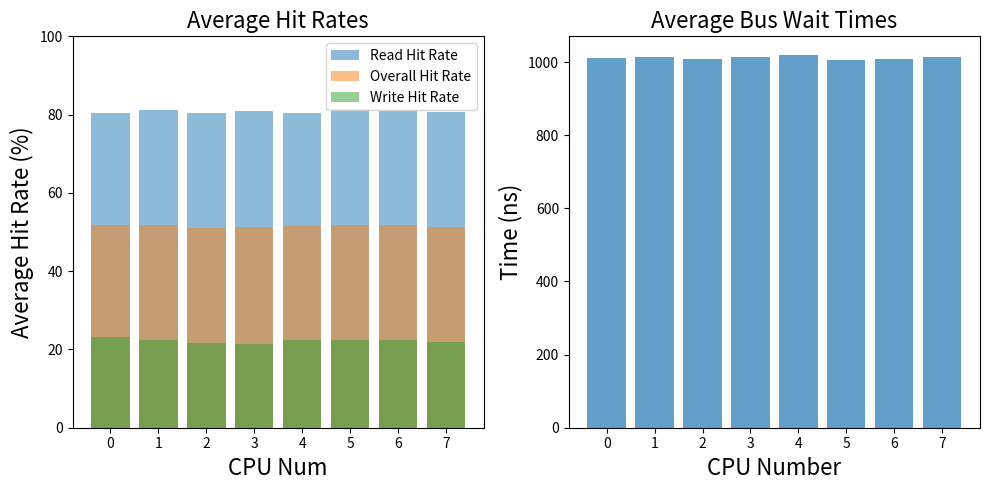
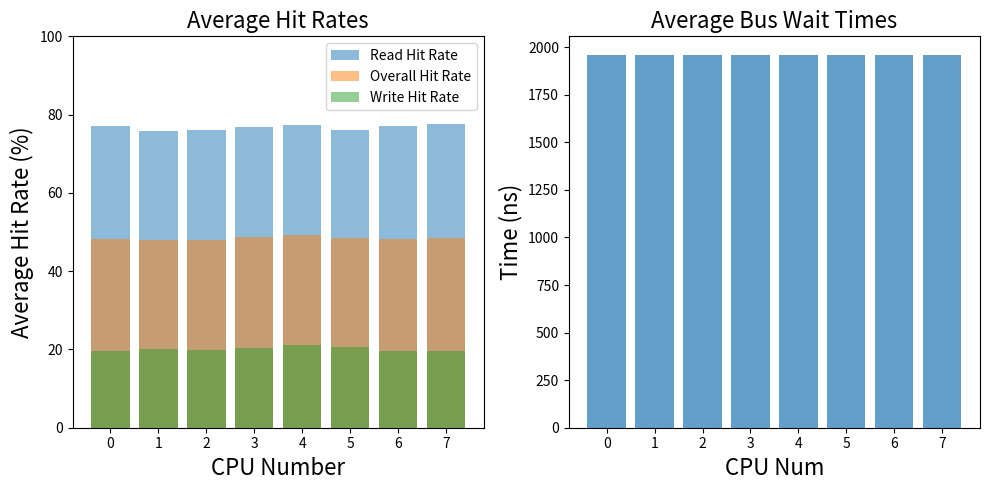

Generate these figures, in order, with matplotlib:
import numpy as np
import matplotlib.pyplot as plt

# Hit rates from each CPU group
RHitrate_values_MOESI = [
    [79.97, 80.93, 81.37, 80.57, 80.1, 81.03, 78.95, 79.94],
    [81.1, 79.97, 82.41, 84.03, 81.85, 78.47, 79.63, 81.56],
    [79.73, 80.52, 81.85, 81.08, 79.1, 80.61, 81.41, 79.55],
    [80.54, 82.06, 80.67, 79.57, 81.07, 82.86, 81.76, 79.84],
    [78.39, 81.68, 81.25, 80.93, 81.79, 79.25, 80.32, 79.73],
    [80.44, 81.59, 79.28, 82.57, 80.72, 83.41, 81.16, 82.57],
    [83.83, 79.53, 79.22, 79.83, 81.71, 81.54, 81.14, 81.6],
    [80.5, 78.89, 81.74, 81.67, 80.85, 79.49, 80.69, 81.51],
]

WHitrate_values_MOESI = [
    [23.24, 21.64, 20.06, 22.85, 21.16, 24.81, 26.64, 25.16],
    [23.09, 22.96, 21.59, 20.33, 22.43, 22.95, 24.96, 21.24],
    [24.07, 20.67, 19.29, 20.61, 21.51, 23.16, 21.41, 22.27],
    [23.95, 22.53, 21.63, 20.86, 21.01, 20.48, 21.66, 19.19],
    [25.16, 20.96, 22.27, 23.49, 19.37, 22.96, 23.87, 21.93],
    [22.89, 23.06, 22.76, 21.04, 22.4, 22.85, 23.41, 20.52],
    [21.74, 22.6, 20.49, 20.78, 21.04, 22.26, 25.53, 24.32],
    [23.18, 21.65, 19.00, 24.52, 22.49, 22.86, 22.7, 18.95],
]

# Bus wait times
BusWaitTimes_MOESI = [
    [993, 1028, 1035, 1022, 1017, 1014, 1002, 984],
    [1004, 1006, 1020, 1012, 1023, 1005, 996, 1039],
    [1011, 1018, 1015, 996, 1009, 1001, 999, 1010],
    [986, 1004, 1020, 1005, 1003, 1002, 1040, 1045],
    [1002, 1037, 1016, 990, 1039, 1031, 1014, 1028],
    [1003, 996, 1004, 992, 1003, 1006, 999, 1044],
    [1006, 1005, 1037, 1026, 1021, 993, 989, 1001],
    [1002, 1000, 1053, 995, 1008, 1003, 1023, 1029],
]

BusWaitTimes_validinvalid = [
    [2315, 2225, 2117, 1885, 1799, 1946, 1819, 1754],
    [2438, 2125, 1963, 1972, 1908, 1692, 1778, 1751],
    [2376, 2020, 2184, 1969, 1942, 1803, 1809, 1768],
    [2296, 2299, 1969, 1816, 1908, 1704, 1841, 1811],
    [2405, 2175, 1992, 1977, 1717, 1883, 1724, 1745],
    [2389, 2136, 2179, 1947, 1925, 1867, 1753, 1740],
    [2361, 2197, 2137, 1960, 1864, 1681, 1834, 1715],
    [2424, 1958, 1997, 2055, 1848, 1780, 1854, 1755],
    [2315, 2231, 1999, 2012, 1949, 1863, 1797, 1686],
    [2174, 2224, 2055, 2023, 1901, 1731, 1788, 1781]
]

# Read hit rates
RHitrate_values_validinvalid = [
    [79.69, 74.02, 71.70, 83.28, 84.20, 65.59, 77.44, 80.75],
    [63.56, 77.06, 77.29, 68.98, 69.17, 89.56, 75.47, 85.83],
    [75.70, 81.44, 67.43, 76.53, 74.84, 76.58, 80.37, 76.21],
    [77.72, 62.05, 80.94, 83.31, 79.42, 86.44, 75.28, 69.92],
    [64.98, 73.02, 81.40, 71.11, 86.49, 74.25, 81.82, 85.26],
    [72.08, 81.52, 62.17, 76.95, 71.38, 72.33, 84.44, 87.18],
    [77.53, 74.25, 66.93, 74.77, 77.25, 86.19, 75.16, 83.97],
    [74.39, 86.96, 83.92, 66.77, 80.19, 81.73, 74.36, 72.20],
    [74.80, 73.96, 81.17, 75.81, 70.50, 72.41, 80.25, 85.45],
    [81.12, 71.64, 76.96, 68.72, 72.68, 87.35, 76.97, 78.16]
]

# Write hit rates
WHitrate_values_validinvalid = [
    [20.99, 19.48, 17.79, 21.06, 18.78, 22.93, 19.56, 15.86],
    [20.85, 21.08, 20.99, 18.86, 17.85, 18.91, 21.68, 21.62],
    [21.69, 19.59, 18.54, 21.02, 21.36, 18.35, 20.56, 16.88],
    [20.03, 23.25, 18.52, 19.53, 18.69, 19.28, 21.49, 21.76],
    [23.54, 21.45, 19.94, 19.58, 19.91, 21.07, 22.33, 20.68],
    [21.59, 19.97, 22.27, 19.47, 20.31, 21.01, 21.45, 19.86],
    [20.06, 20.22, 20.67, 20.70, 18.99, 16.94, 20.03, 18.23],
    [22.39, 17.97, 17.85, 19.81, 18.56, 19.17, 19.49, 20.65],
    [19.84, 23.13, 18.77, 18.18, 21.48, 20.55, 22.45, 20.18],
    [19.97, 21.33, 18.03, 22.04, 20.09, 22.65, 24.30, 22.31]
]






average_RHitrate_array = []
average_WHitrate_array = []
average_overall_hitrate_array = []
average_bus_wait_time_array = []

validinvalid_average_RHitrate_array = []
validinvalid_average_WHitrate_array = []
validinvalid_average_overall_hitrate_array = []
validinvalid_average_bus_wait_time_array = []


all_cpu_average_overall_hitrate = 0
all_cpu_average_read_hitrate = 0
all_cpu_average_write_hitrate = 0
all_cpu_average_bus_wait_time = 0

all_cpu_average_overall_hitrate_validinvalid = 0
all_cpu_average_read_hitrate_validinvalid = 0
all_cpu_average_write_hitrate_validinvalid = 0
all_cpu_average_bus_wait_time_validinvalid = 0

for i in range(8):
    average_RHitrate = np.mean(RHitrate_values_MOESI[i])
    average_WHitrate = np.mean(WHitrate_values_MOESI[i])
    average_overall_hitrate = (average_RHitrate + average_WHitrate) / 2
    average_bus_wait_time = np.mean(BusWaitTimes_MOESI[i])

    average_RHitrate_array.append(average_RHitrate)
    average_WHitrate_array.append(average_WHitrate)
    average_overall_hitrate_array.append(average_overall_hitrate)
    average_bus_wait_time_array.append(average_bus_wait_time)

    validinvalid_average_RHitrate = np.mean(RHitrate_values_validinvalid[i])
    validinvalid_average_WHitrate = np.mean(WHitrate_values_validinvalid[i])
    validinvalid_average_overall_hitrate = (validinvalid_average_RHitrate + validinvalid_average_WHitrate) / 2
    validinvalid_average_bus_wait_time = np.mean(BusWaitTimes_validinvalid[i])

    validinvalid_average_RHitrate_array.append(validinvalid_average_RHitrate)
    validinvalid_average_WHitrate_array.append(validinvalid_average_WHitrate)
    validinvalid_average_overall_hitrate_array.append(validinvalid_average_overall_hitrate)
    validinvalid_average_bus_wait_time_array.append(validinvalid_average_bus_wait_time)

    all_cpu_average_overall_hitrate += average_overall_hitrate
    all_cpu_average_read_hitrate += average_RHitrate
    all_cpu_average_write_hitrate += average_WHitrate
    all_cpu_average_bus_wait_time += average_bus_wait_time

    all_cpu_average_overall_hitrate_validinvalid += validinvalid_average_overall_hitrate
    all_cpu_average_read_hitrate_validinvalid += validinvalid_average_RHitrate
    all_cpu_average_write_hitrate_validinvalid += validinvalid_average_WHitrate
    all_cpu_average_bus_wait_time_validinvalid += validinvalid_average_bus_wait_time
                                       
    print(f"CPU Group {i + 1}")
    print(f"Average Read Hit Rate: {average_RHitrate:.2f}")
    print(f"Average Write Hit Rate: {average_WHitrate:.2f}")
    print(f"Average Overall Hit Rate: {average_overall_hitrate:.2f}")
    print(f"Average Bus Wait Time: {average_bus_wait_time:.2f}")
    print()
    print(f"Average Read Hit Rate (Valid/Invalid): {validinvalid_average_RHitrate:.2f}")
    print(f"Average Write Hit Rate (Valid/Invalid): {validinvalid_average_WHitrate:.2f}")
    print(f"Average Overall Hit Rate (Valid/Invalid): {validinvalid_average_overall_hitrate:.2f}")
    print(f"Average Bus Wait Time (Valid/Invalid): {validinvalid_average_bus_wait_time:.2f}")


all_cpu_average_overall_hitrate /= 8
all_cpu_average_read_hitrate /= 8
all_cpu_average_write_hitrate /= 8
all_cpu_average_bus_wait_time /= 8

all_cpu_average_overall_hitrate_validinvalid /= 8
all_cpu_average_read_hitrate_validinvalid /= 8
all_cpu_average_write_hitrate_validinvalid /= 8
all_cpu_average_bus_wait_time_validinvalid /= 8

print(f"Average Overall Hit Rate for all CPU Groups: {all_cpu_average_overall_hitrate:.2f}")
print(f"Average Read Hit Rate for all CPU Groups: {all_cpu_average_read_hitrate:.2f}")
print(f"Average Write Hit Rate for all CPU Groups: {all_cpu_average_write_hitrate:.2f}")
print(f"Average Bus Wait Time for all CPU Groups: {all_cpu_average_bus_wait_time:.2f}")

print(f"Average Overall Hit Rate for all CPU Groups (Valid/Invalid): {all_cpu_average_overall_hitrate_validinvalid:.2f}")
print(f"Average Read Hit Rate for all CPU Groups (Valid/Invalid): {all_cpu_average_read_hitrate_validinvalid:.2f}")
print(f"Average Write Hit Rate for all CPU Groups (Valid/Invalid): {all_cpu_average_write_hitrate_validinvalid:.2f}")
print(f"Average Bus Wait Time for all CPU Groups (Valid/Invalid): {all_cpu_average_bus_wait_time_validinvalid:.2f}")

plt.figure(figsize=(10, 5))

bar_width = 0.25
index = np.arange(8)

plt.subplot(1, 2, 1)

plt.bar(index, average_RHitrate_array, label="Read Hit Rate", alpha=0.5)
plt.bar(index, average_overall_hitrate_array, label="Overall Hit Rate", alpha=0.5)
plt.bar(index, average_WHitrate_array, label="Write Hit Rate", alpha=0.5)

#plt.bar(index, average_RHitrate_array, bar_width, label="Read Hit Rate", alpha=0.7)
#plt.bar(index + 2 * bar_width, average_overall_hitrate_array, bar_width, label="Overall Hit Rate", alpha=0.7)
#plt.bar(index + bar_width, average_WHitrate_array, bar_width, label="Write Hit Rate", alpha=0.7)
#plt.ylim(0, 100)
#plt.axhline(y=np.mean(average_RHitrate_array), color='r', linestyle='--', label="Average Read Hit Rate")
#plt.axhline(y=np.mean(average_overall_hitrate_array), color='g', linestyle='--', label="Average Overall Hit Rate")
#plt.axhline(y=np.mean(average_WHitrate_array), color='b', linestyle='--', label="Average Write Hit Rate")
plt.ylim(0, 100)
plt.xlabel("CPU Num", fontsize=16)
plt.ylabel("Average Hit Rate (%)", fontsize=16)
plt.title("Average Hit Rates", fontsize=16)
plt.legend()

plt.subplot(1, 2, 2)
plt.bar(range(0, 8), average_bus_wait_time_array, label="Bus Wait Time", alpha=0.7)
plt.xlabel("CPU Number", fontsize=16)
plt.ylabel("Time (ns)", fontsize=16)
plt.title("Average Bus Wait Times", fontsize=16)

plt.tight_layout()
plt.show()


plt.figure(figsize=(10, 5))

bar_width = 0.25
index = np.arange(8)

plt.subplot(1, 2, 1)

plt.bar(index, validinvalid_average_RHitrate_array, label="Read Hit Rate", alpha=0.5)
plt.bar(index, validinvalid_average_overall_hitrate_array, label="Overall Hit Rate", alpha=0.5)
plt.bar(index, validinvalid_average_WHitrate_array, label="Write Hit Rate", alpha=0.5)


#plt.bar(index, average_RHitrate_array, bar_width, label="Read Hit Rate", alpha=0.7)
#plt.bar(index + 2 * bar_width, average_overall_hitrate_array, bar_width, label="Overall Hit Rate", alpha=0.7)
#plt.bar(index + bar_width, average_WHitrate_array, bar_width, label="Write Hit Rate", alpha=0.7)
#plt.ylim(0, 100)
#plt.axhline(y=np.mean(average_RHitrate_array), color='r', linestyle='--', label="Average Read Hit Rate")
#plt.axhline(y=np.mean(average_overall_hitrate_array), color='g', linestyle='--', label="Average Overall Hit Rate")
#plt.axhline(y=np.mean(average_WHitrate_array), color='b', linestyle='--', label="Average Write Hit Rate")
plt.ylim(0, 100)
plt.xlabel("CPU Number", fontsize=16)
plt.ylabel("Average Hit Rate (%)", fontsize=16)
plt.title("Average Hit Rates", fontsize=16)
plt.legend()

plt.subplot(1, 2, 2)
plt.bar(range(0, 8), validinvalid_average_bus_wait_time, label="Bus Wait Time", alpha=0.7)
plt.xlabel("CPU Num", fontsize=16)
plt.ylabel("Time (ns)", fontsize=16)
plt.title("Average Bus Wait Times", fontsize=16)

plt.tight_layout()
plt.show()